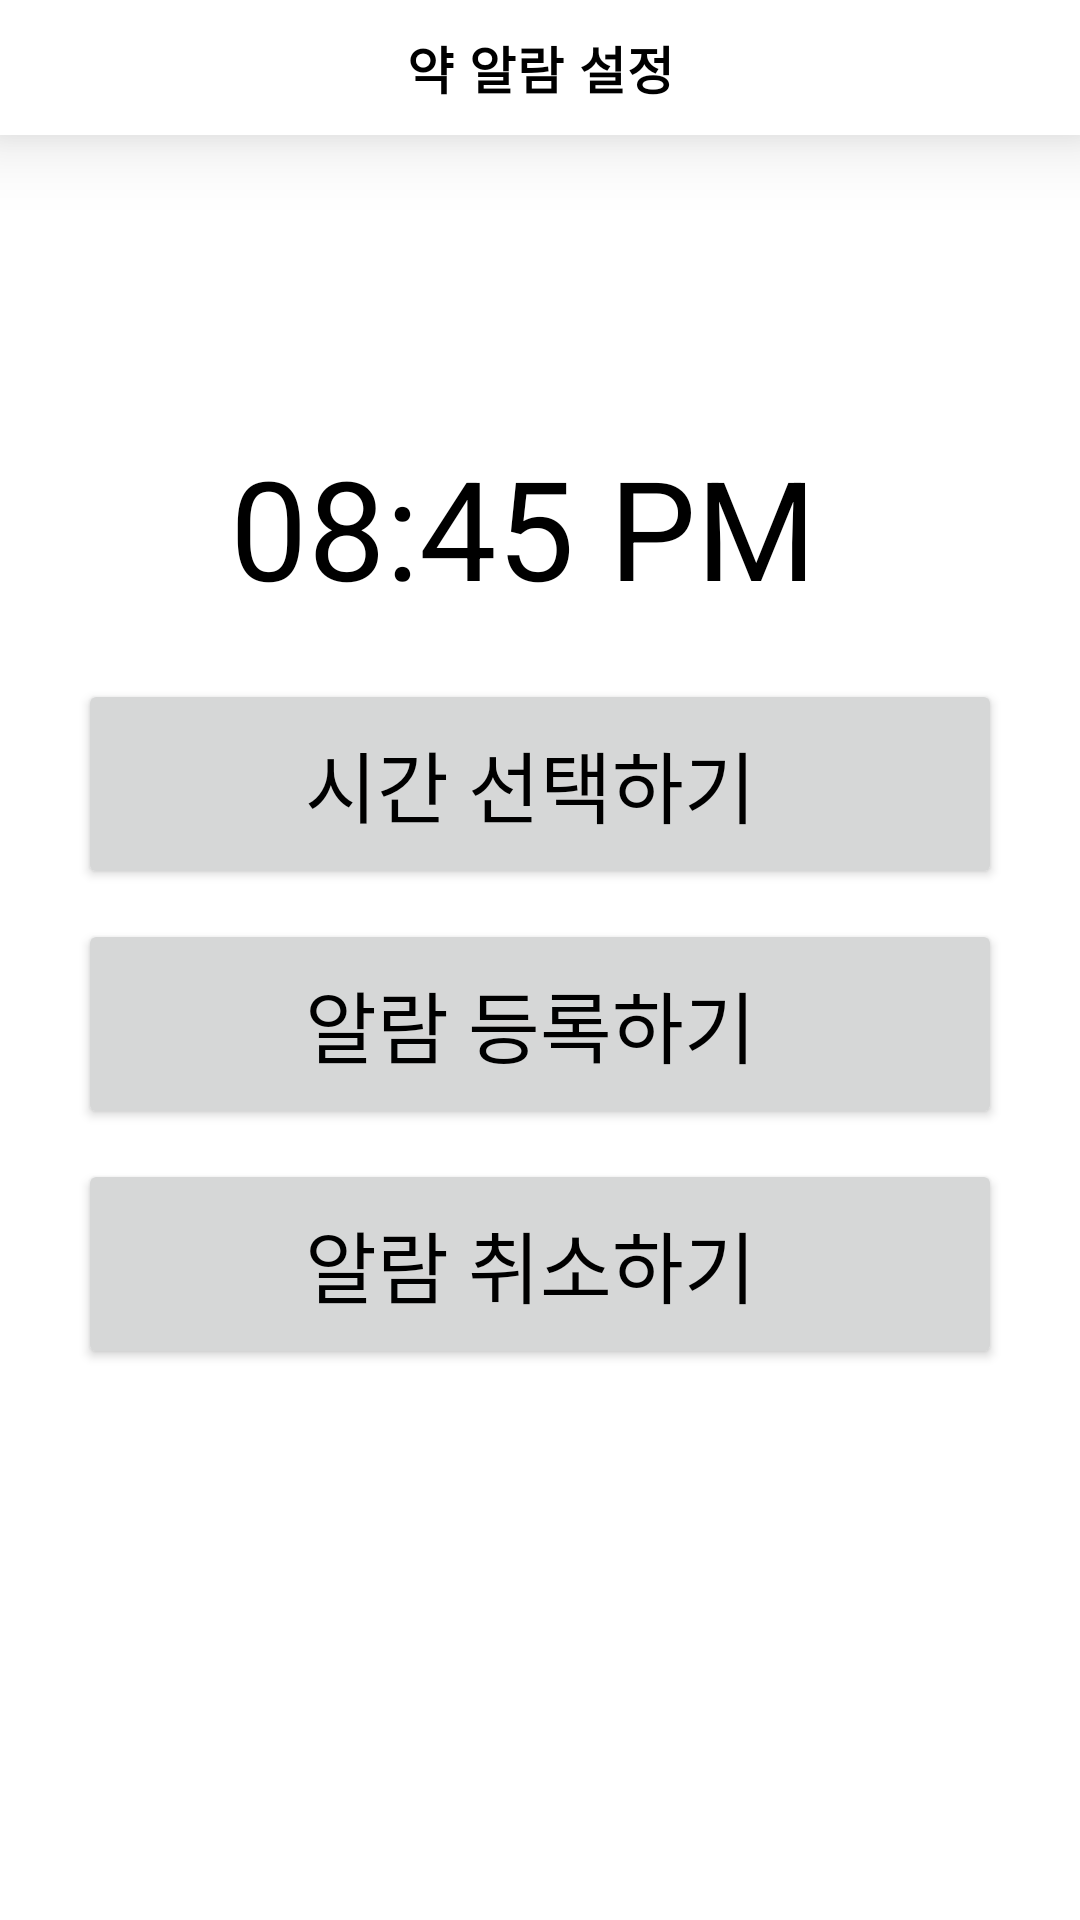

Here is an Android app screen rendered from its layout file. Give the layout XML and the strings, colors and styles it references.
<!-- AndroidManifest.xml: application theme Theme.MediCare -->
<!-- res/layout/alert_layout.xml -->
<?xml version="1.0" encoding="utf-8"?>
<androidx.constraintlayout.widget.ConstraintLayout xmlns:android="http://schemas.android.com/apk/res/android"
    xmlns:app="http://schemas.android.com/apk/res-auto"
    xmlns:tools="http://schemas.android.com/tools"
    android:layout_width="match_parent"
    android:layout_height="match_parent"
    tools:context=".MediAlarm">

    <androidx.appcompat.widget.Toolbar
        android:id="@+id/toolbar_Menu"
        android:layout_width="match_parent"
        android:layout_height="45dp"
        app:layout_constraintEnd_toEndOf="parent"
        app:layout_constraintHorizontal_bias="1.0"
        app:layout_constraintStart_toStartOf="parent"
        android:background="@color/white"
        android:elevation="15dp"
        app:layout_constraintTop_toTopOf="parent">

        <TextView
            android:layout_width="wrap_content"
            android:layout_height="wrap_content"
            android:layout_gravity="center_horizontal"
            android:fontFamily="sans-serif"
            android:textStyle="bold"
            android:text="약 알람 설정"
            android:letterSpacing="0.02"
            android:textColor="@color/black"
            android:textSize="17dp"/>

        <ImageView
            android:id="@+id/toolbar_back"
            android:layout_width="35dp"
            android:layout_height="30dp"
            android:layout_marginLeft="20dp"
            android:src="@drawable/icon_arrow_back"
            tools:layout_editor_absolutX="20dp"
            tools:layout_editor_absoluteY="8dp"/>

    </androidx.appcompat.widget.Toolbar>

    <LinearLayout
        android:layout_width="match_parent"
        android:layout_height="wrap_content"
        app:layout_constraintTop_toBottomOf="@id/toolbar_Menu"
        android:orientation="vertical">

        <TextView
            android:layout_width = "match_parent"
            android:layout_height = "wrap_content"
            android:id = "@+id/selectedTime"
            android:layout_marginTop= "100dp"
            android:gravity="center"
            android:text = "08:45 PM "
            android:textColor = "@color/black"
            android:textSize = "46dp" />

        <Button
            android:id="@+id/selectAlarmBtn"
            android:layout_width = "match_parent"
            android:layout_height = "70dp"
            android:layout_marginTop = "20dp"
            android:layout_marginHorizontal = "26dp"
            android:textColor="@color/black"
            android:text="시간 선택하기 "
            android:textSize = "26dp" />

        <Button
            android:id="@+id/setAlarmBtn"
            android:layout_width = "match_parent"
            android:layout_height = "70dp"
            android:layout_marginTop = "10dp"
            android:layout_marginHorizontal = "26dp"
            android:textColor="@color/black"
            android:text="알람 등록하기 "
            android:textSize = "26dp" />

        <Button
            android:id = "@+id/cancelAlarmBtn"
            android:layout_width = "match_parent"
            android:layout_height = "70dp"
            android:layout_marginTop = "10dp"
            android:textColor="@color/black"
            android:layout_marginHorizontal = "26dp"
            android:text="알람 취소하기 "
            android:textSize = "26dp" />



    </LinearLayout>



</androidx.constraintlayout.widget.ConstraintLayout>
<!-- resources referenced by this layout -->
<resources>
  <style name="Theme.MediCare" parent="Theme.MaterialComponents.DayNight.NoActionBar">
          
          <item name="colorPrimary">@color/purple_500</item>
          <item name="colorPrimaryVariant">@color/purple_700</item>
          <item name="colorOnPrimary">@color/white</item>
          
          <item name="colorSecondary">@color/teal_200</item>
          <item name="colorSecondaryVariant">@color/teal_700</item>
          <item name="colorOnSecondary">@color/black</item>
          
          <item name="android:statusBarColor" tools:targetApi="l">?attr/colorPrimaryVariant</item>
          
      </style>
  <!-- not gathered from this repository: default colours our renderer supplied (Android Studio template values) -->
  <color name="purple_500">#FF6200EE</color>
  <color name="purple_700">#FF3700B3</color>
  <color name="teal_200">#FF03DAC5</color>
  <color name="teal_700">#FF018786</color>
  <color name="black">#FF000000</color>
  <color name="white">#FFFFFFFF</color>
</resources>
